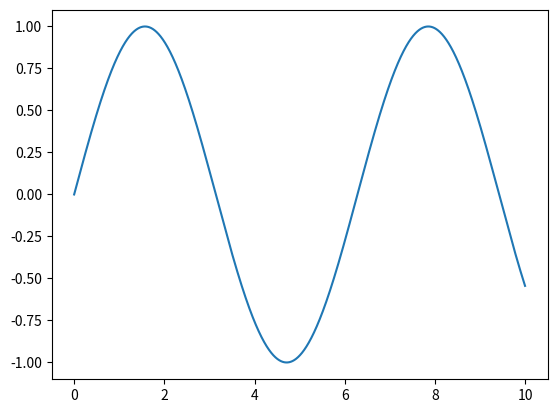

This chart was generated by the following Python code:
import math as m
import numpy as num
import matplotlib.pyplot as p

x = num.linspace(0,10,10000)
y = num.sin(x)

p.plot(x,y)
p.show()